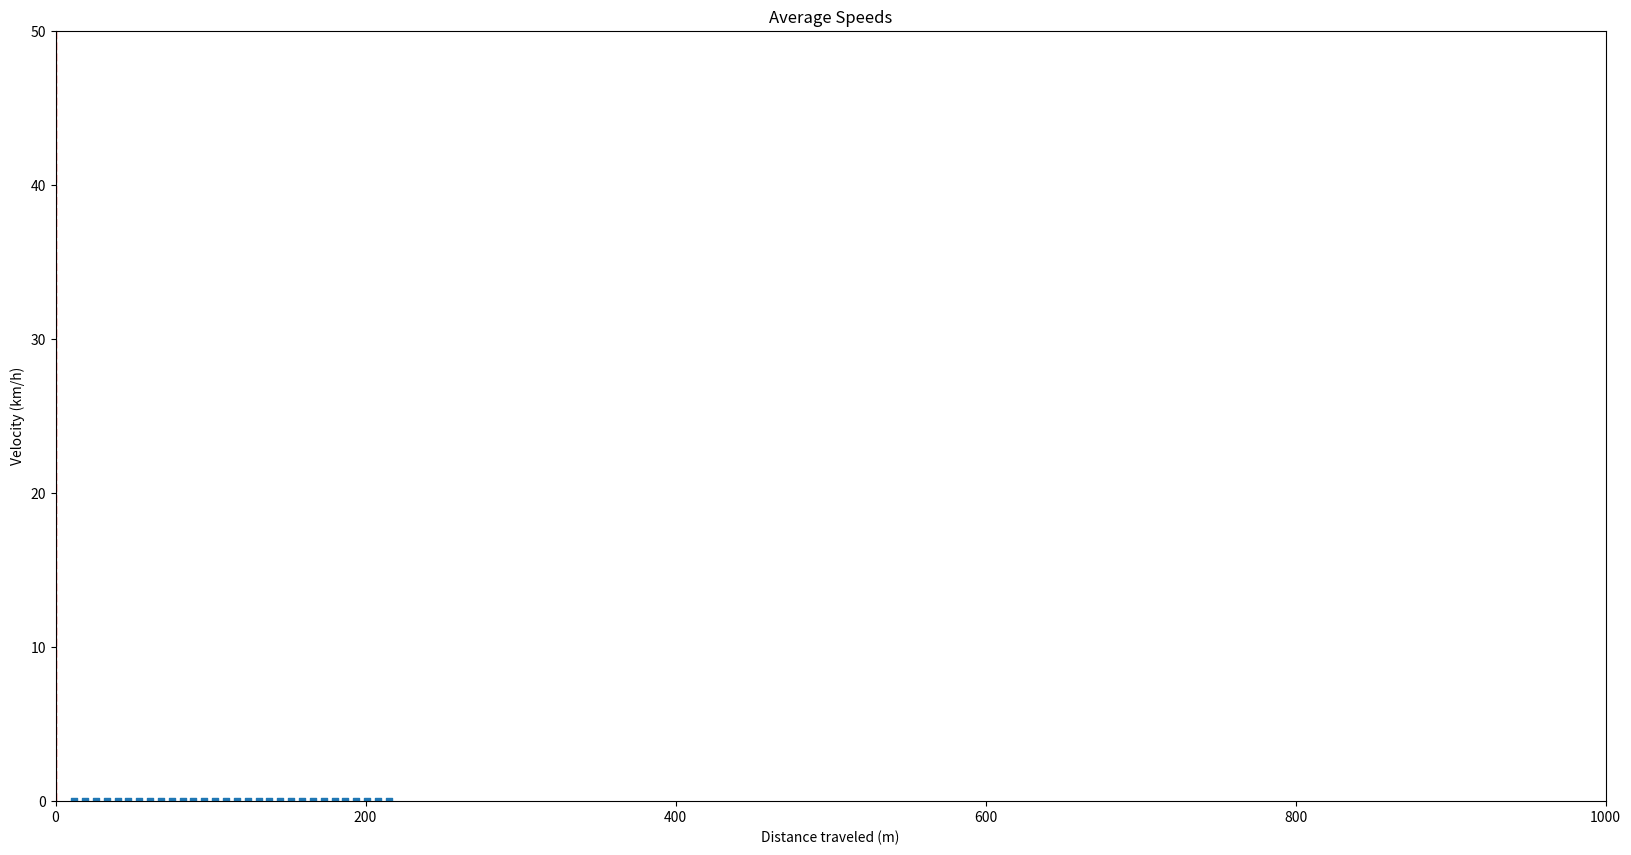

Here is the Python script that generated this plot:
import numpy as np
import matplotlib.animation as animation
import seaborn
import statistics as st
import random
import matplotlib.pyplot as plt

car = []
#initialize cars
for i in range(30):
    car.append([0,2,(12+(7*i))])                 # [ speed, accel, loc ]

num_cars = len(car)


# def print_them():
    # print("\n"*65)
    # spaces = car[0][2]
    # print(' '*spaces, end='')                   #print FIRST car
    # print('0'*6, end='')
    #
    # for i in range(1,num_cars):
    #     spaces = car[i][2] - car[i-1][2] - 5    #print spaces
    #     print(' '*spaces, end='')
    #     if i < 10:
    #         print(str(i)*6, end='')
    #     else:                                   #print car x
    #         print(str(i)*3, end='')
    #
    # spaces = car[29][2] - car[28][2] - 5    #print spaces
    # print(' '*spaces, end='')
    # print('30'*3)
    #
    # input()


# print them
def check_distance(min_dist):
    for i in range((num_cars-1)):
        dist = car[i+1][2] - car[i][2]
        dist -= 4
        if dist < min_dist:
            if car[i][0] > car[i+1][0]:
                car[i][0] = car[i+1][0]
            # car[i][2] -= 10

        if dist == 1:
            car[i][0] = 0
            # car[i][2] -= 10


def update_car_speed():
    for each in car:
        each[0]+=each[1]
        if each[0] > 33:
            each[0] = 33


#wait one second !!!!!!
def update_car_position():
    for each in car:
        each[2]+=each[0]


def switch_car_positions():
    # pass
    temp_holdr = car[num_cars-1]
    count = (num_cars-1)
    while count > 0:
        car[count] = car[count-1]
        count -= 1
    car[0] = temp_holdr
    car[0][2] = 4



def check_valid_position():
    if car[num_cars-1][2] > 999:
        switch_car_positions()


def random_slowdown():
    for each in car:
        x = random.randint(0,9)
        if x == 5:
            each[0] -= 4   #IF you change this to each[1] it accels like crazy
            if each[0] < 0:
                each[0] = 0

#W3D4  road project

import numpy as np
import matplotlib.animation as animation
import seaborn
import statistics as st
import random
import matplotlib.pyplot as plt


car = []
diff_bt_cars = []
speeds = []
avg_speed = 0

#initialize cars
for i in range(30):
    car.append([0,2,(12+(7*i))])       # [ speed, accel, loc ]

num_cars = len(car)


def plot_it(x,y):
    plt.title('Car Traffic Simulation (# of cars = 30)')
    plt.xlabel('Distance bt Cars')
    plt.ylabel('Velocity (km/h)')
    plt.xlim((0, 100))
    plt.ylim((0, 34))
    plt.scatter(x, y, marker='s', cmap='set1', alpha=0.5)
    plt.show()


def plot_them():
    for i in range(1,num_cars):
        diff_bt_cars.append(car[i][2] - car[i-1][2] - 4)
        speeds.append(car[i][0])
        # avg_speed_list(avg_speed_ofeaccar, after acceleration period)
        #
        # Distance_traveled = 0


def averages_graph(avgs_list):
    plt.title('Average Speeds')
    plt.hist(avgs_list)
    plt.show()


def std_dev(avgs_list):
    plt.hist(avgs_list)
    mean = st.mean(avgs_list)
    stdev = st.stdev(avgs_list)
    ymin, ymax = plt.ylim()

    plt.vlines(mean, ymin, ymax, color='red')
    plt.vlines([mean - 2 * stdev, mean - stdev, mean + stdev, mean + 2 * stdev], ymin, ymax, color='red', linestyles='dashed')
    plt.show()


def print_them():
    print("\n"*65)
    spaces = car[0][2]
    print(' '*spaces, end='')                   #print FIRST car
    print('0'*6, end='')

    for i in range(1,num_cars):
        spaces = car[i][2] - car[i-1][2] - 5    #print spaces
        print(' '*spaces, end='')
        if i < 10:
            print(str(i)*6, end='')
        else:                                   #print car x
            print(str(i)*3, end='')

    spaces = car[29][2] - car[28][2] - 5    #print spaces
    print(' '*spaces, end='')
    print('30'*3)

    input()


def calc_averages(avg_speed):
    for each in car:
        avg_speed += int(each[0])
        # print(each[0])
    # input("enter")
    return avg_speed/30


# print them
def check_distance(min_dist):
    for i in range((num_cars-1)):
        dist = car[i+1][2] - car[i][2]
        dist -= 4
        if dist < min_dist:
            if car[i][0] > car[i+1][0]:
                car[i][0] = car[i+1][0]
            # car[i][2] -= 10

        if dist == 1:
            car[i][0] = 0
            # car[i][2] -= 10


def update_car_speed():
    for each in car:
        each[0]+=each[1]
        if each[0] > 33:
            each[0] = 33


#wait one second !!!!!!
def update_car_position():
    for each in car:
        each[2]+=each[0]


def switch_car_positions():
    # pass
    temp_holdr = car[num_cars-1]
    count = (num_cars-1)
    while count > 0:
        car[count] = car[count-1]
        count -= 1
    car[0] = temp_holdr
    car[0][2] = 4


def check_valid_position():
    if car[num_cars-1][2] > 999:
        switch_car_positions()


def random_slowdown():
    for each in car:
        x = random.randint(0,9)
        if x == 5:
            each[0] -= 4   #IF you change this to each[1] it accels like crazy
            if each[0] < 0:
                each[0] = 0


inital_acceleration_period = True
loops = 0
avg_speed_list = []

while loops < 100:
    loops += 1
    if loops > 25:
        inital_acceleration_period = False

    # print_them()

    if inital_acceleration_period == False:
        avg_speed_list.append(calc_averages(avg_speed))
        avg_speed = 0

def main():
    check_distance(5)
    update_car_speed()
    update_car_position()
    check_valid_position()
    random_slowdown()

p = [int(_[0]) for _ in car]
z = [int(_[2]) for _ in car]

fig, ax = plt.subplots(figsize=(20, 10))

plt.title('Car Traffic Simulation (# of cars = 30)')
plt.xlabel('Distance traveled (m)')
plt.ylabel('Velocity (km/h)')
plt.xlim((0, 1000))
plt.ylim((0, 50))
paths = ax.scatter(z, p, s=20, marker='s', cmap='set1', alpha=1)


def animate(i=0):
    main()
    p = [int(_[0]) for _ in car]
    z = [int(_[2]) for _ in car]
    points = list(zip(z, p))
    paths.set_offsets(points)
    return paths,

ani = animation.FuncAnimation(fig, animate, frames=None, init_func=None, fargs=None, blit=False, interval=100)
plt.show()

# plot_them()
input("ENTER")
print(sum(avg_speed_list))

averages_graph(avg_speed_list)

std_dev(avg_speed_list)
